Run: headless pygame with SDL's dummy video driver; simulated clock (each Clock.tick advances the game by its frame time, no real sleeping); random seed 0; keys injected as events and as key.get_pressed() state; no mouse input.
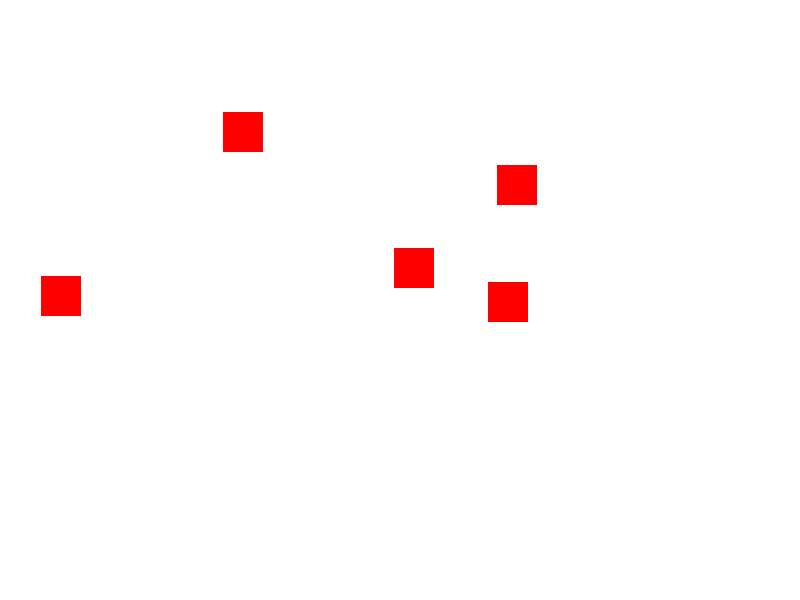
Frame 1 of 4 · flips 1–60 · no input
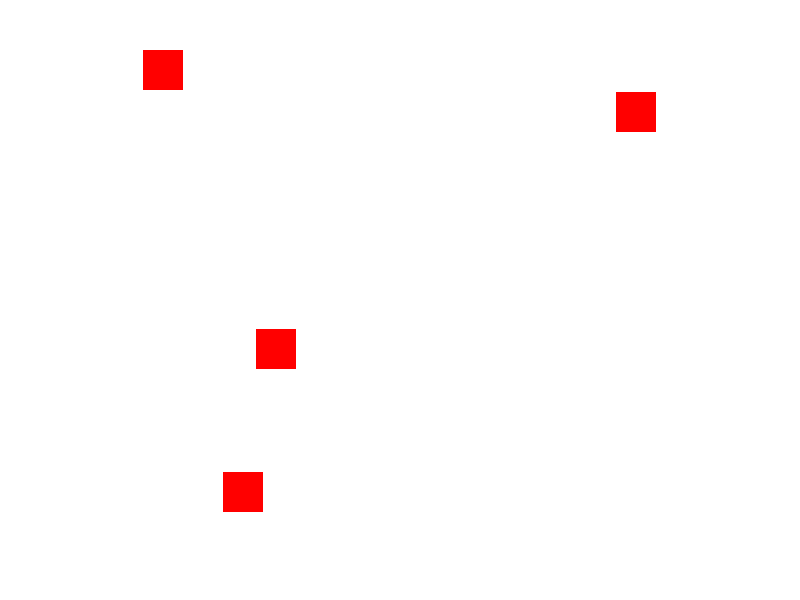
Frame 2 of 4 · flips 61–180 · tapped SPACE, RETURN · held RIGHT (→), D
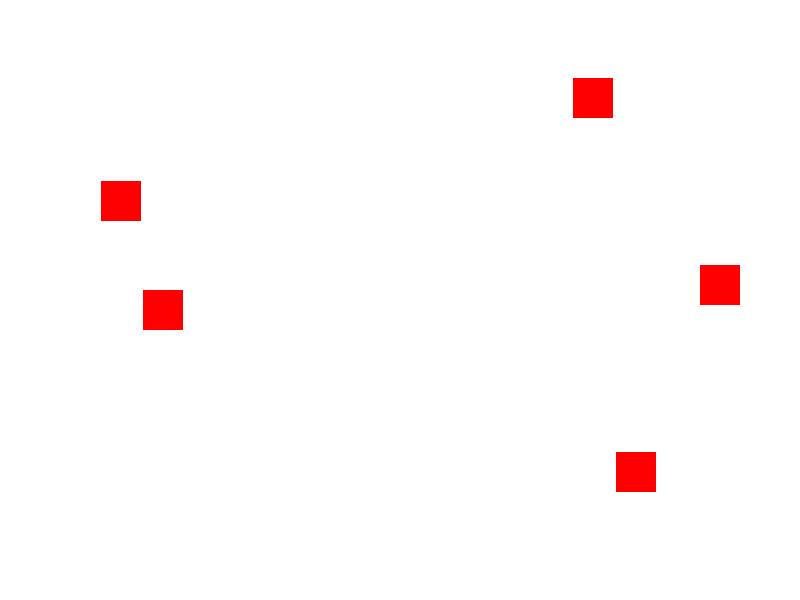
Frame 3 of 4 · flips 181–300 · held DOWN (↓), S
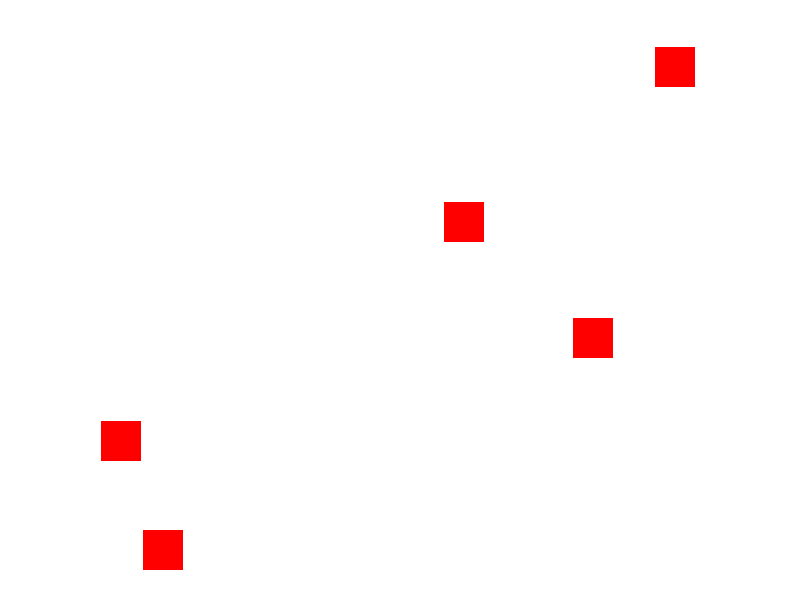
Frame 4 of 4 · flips 301–420 · held LEFT (←), A, UP (↑), W

The pygame program that drew these frames:

import pygame
import random

# Inicialização do Pygame
pygame.init()

# Configuração da tela
largura, altura = 800, 600
tela = pygame.display.set_mode((largura, altura))
pygame.display.set_caption("Exemplo de Inimigos")

# Cores
BRANCO = (255, 255, 255)
VERMELHO = (255, 0, 0)

# FPS
clock = pygame.time.Clock()
FPS = 60

# Classe do Inimigo
class Inimigo(pygame.sprite.Sprite):
    def __init__(self):
        super().__init__()
        self.image = pygame.Surface((40, 40))
        self.image.fill(VERMELHO)
        self.rect = self.image.get_rect()
        self.rect.x = random.randint(0, largura - self.rect.width)
        self.rect.y = random.randint(-100, -40)
        self.velocidade = random.randint(2, 6)

    def update(self):
        self.rect.y += self.velocidade
        # Reseta a posição se sair da tela
        if self.rect.top > altura:
            self.rect.y = random.randint(-100, -40)
            self.rect.x = random.randint(0, largura - self.rect.width)
            self.velocidade = random.randint(2, 6)

# Grupo de sprites
todos_sprites = pygame.sprite.Group()
inimigos = pygame.sprite.Group()

# Criar vários inimigos
for i in range(5):
    inimigo = Inimigo()
    todos_sprites.add(inimigo)
    inimigos.add(inimigo)

# Loop principal
rodando = True
while rodando:
    clock.tick(FPS)

    # Eventos
    for evento in pygame.event.get():
        if evento.type == pygame.QUIT:
            rodando = False

    # Atualizar inimigos
    todos_sprites.update()

    # Desenhar
    tela.fill(BRANCO)
    todos_sprites.draw(tela)
    pygame.display.flip()

pygame.quit()
